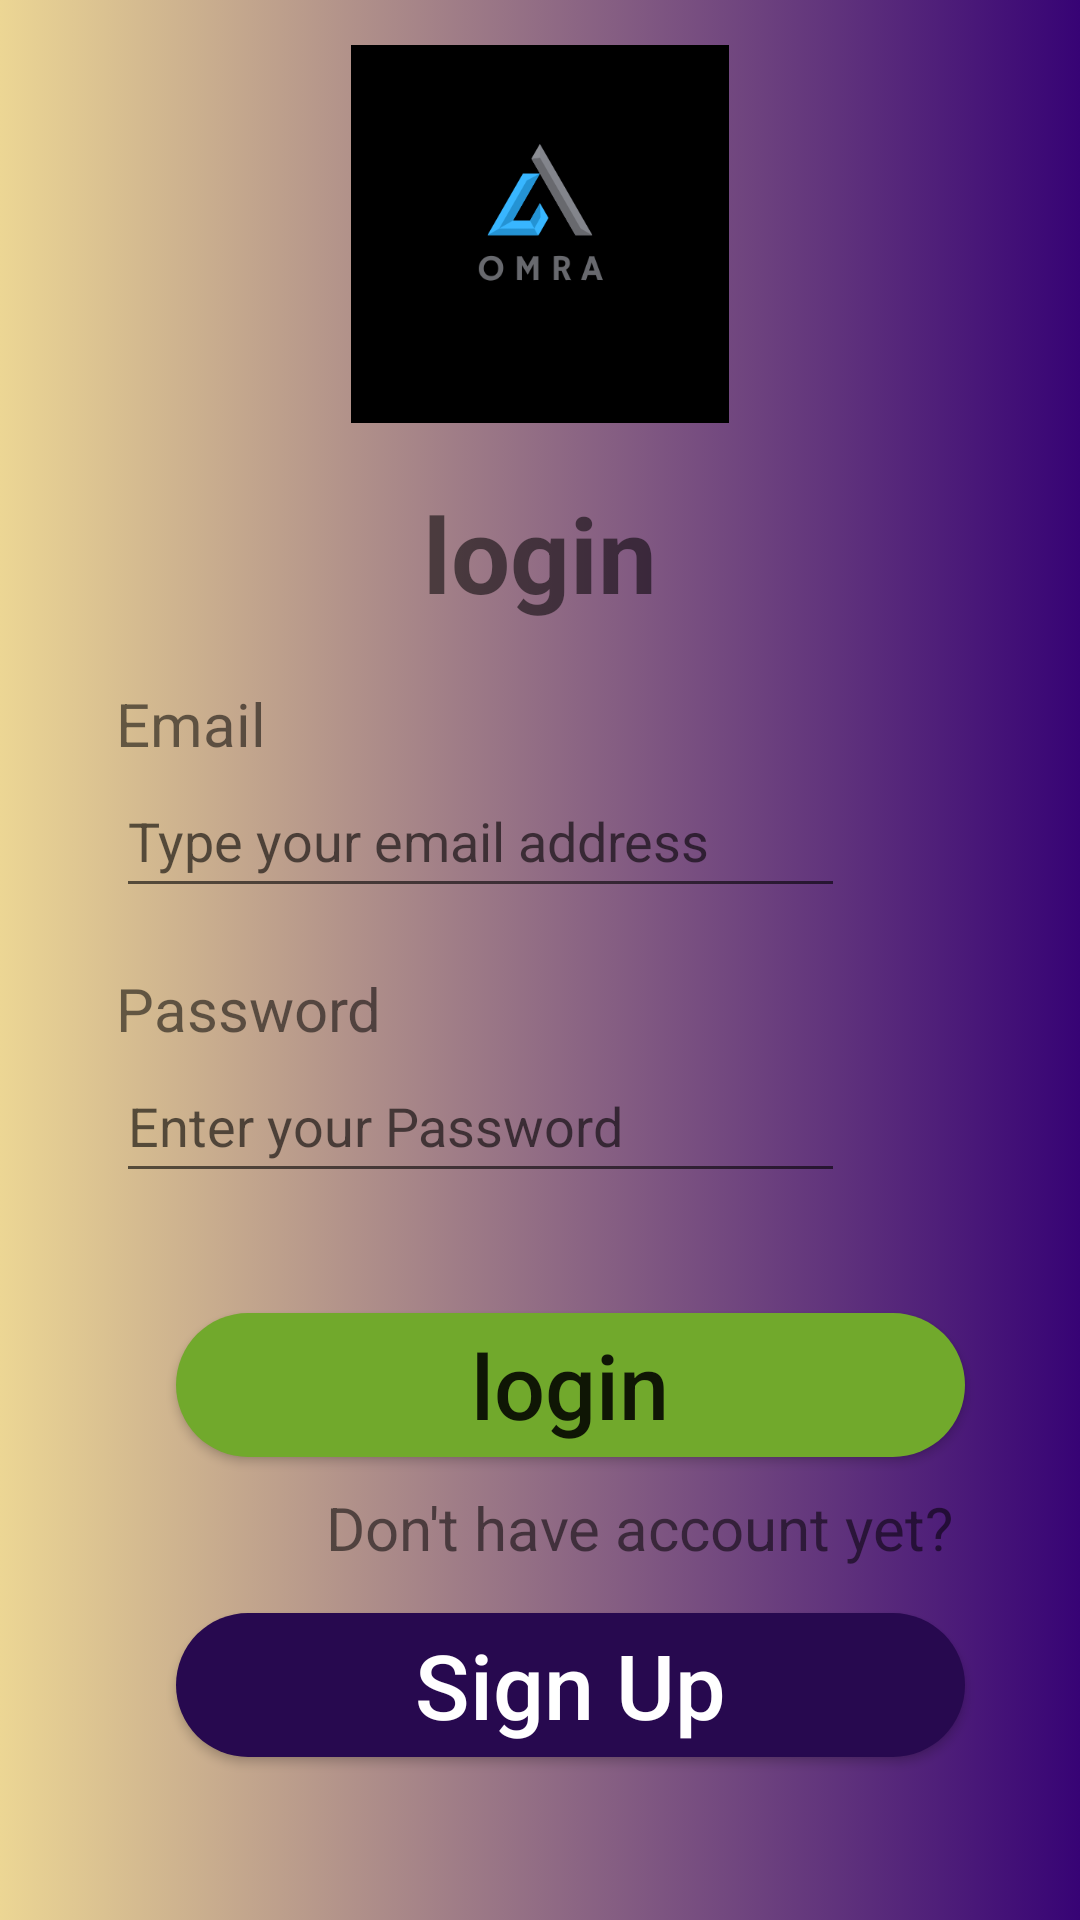

The Android layout XML behind this screen, and the referenced resources:
<!-- AndroidManifest.xml: application theme Theme.TestClass -->
<!-- res/layout/activity_main.xml -->
<?xml version="1.0" encoding="utf-8"?>
<androidx.constraintlayout.widget.ConstraintLayout xmlns:android="http://schemas.android.com/apk/res/android"
    xmlns:app="http://schemas.android.com/apk/res-auto"
    xmlns:tools="http://schemas.android.com/tools"
    android:layout_width="match_parent"
    android:layout_height="match_parent"
    tools:context=".MainActivity"
    android:background="@drawable/background">


    <LinearLayout
        android:layout_width="323dp"
        android:layout_height="610dp"
        android:layout_marginStart="10dp"
        android:layout_marginTop="10dp"
        android:layout_marginEnd="10dp"
        android:layout_marginBottom="10dp"
        android:orientation="vertical"
        app:layout_constraintBottom_toBottomOf="parent"
        app:layout_constraintEnd_toEndOf="parent"
        app:layout_constraintStart_toStartOf="parent"
        app:layout_constraintTop_toTopOf="parent">

        <ImageView
            android:id="@+id/logoView"
            android:layout_width="172dp"
            android:layout_height="126dp"
            android:layout_gravity="center"
            app:srcCompat="@drawable/omra" />

        <TextView
            android:id="@+id/loginView"
            android:layout_width="match_parent"
            android:layout_height="wrap_content"
            android:layout_marginTop="20dp"
            android:text="login"
            android:textAlignment="center"
            android:textSize="35dp"
            android:textStyle="bold" />

        <TextView
            android:id="@+id/emailView"
            android:layout_width="match_parent"
            android:layout_height="wrap_content"
            android:layout_marginLeft="20dp"
            android:layout_marginTop="20dp"
            android:text="Email"
            android:textSize="20dp" />

        <EditText
            android:id="@+id/Email"
            android:layout_width="match_parent"
            android:layout_height="wrap_content"
            android:layout_marginLeft="20dp"
            android:layout_marginRight="60dp"
            android:drawableLeft="@drawable/email"
            android:hint="Type your email address"
            android:minHeight="48dp" />

        <TextView
            android:id="@+id/passwordView"
            android:layout_width="match_parent"
            android:layout_height="wrap_content"
            android:layout_marginLeft="20dp"
            android:layout_marginTop="20dp"
            android:text="Password"
            android:textSize="20dp" />

        <EditText
            android:id="@+id/Password"
            android:layout_width="match_parent"
            android:layout_height="wrap_content"
            android:layout_marginLeft="20dp"
            android:layout_marginRight="60dp"
            android:drawableLeft="@drawable/baseline_lock_24"
            android:hint="Enter your Password"
            android:minHeight="48dp" />

        <ProgressBar
            android:id="@+id/progressBar"
            android:layout_width="wrap_content"
            android:layout_height="wrap_content"
            android:visibility="gone" />

        <Button
            android:id="@+id/loginButton"
            android:layout_width="263dp"
            android:layout_height="wrap_content"
            android:layout_gravity="center"
            android:layout_marginLeft="40dp"
            android:layout_marginTop="40dp"
            android:layout_marginRight="30dp"
            android:background="@drawable/loginbutton"
            android:text="login"
            android:textAllCaps="false"
            android:textSize="30dp" />

        <TextView
            android:id="@+id/accountView"
            android:layout_width="match_parent"
            android:layout_height="wrap_content"
            android:layout_gravity="center"
            android:layout_marginLeft="60dp"
            android:layout_marginTop="10dp"

            android:text="Don't have account yet?"

            android:textSize="20dp" />

        <Button
            android:id="@+id/signUpButton"
            android:layout_width="263dp"
            android:layout_height="wrap_content"
            android:layout_gravity="center"
            android:layout_marginLeft="40dp"
            android:layout_marginTop="15dp"
            android:layout_marginRight="30dp"
            android:background="@drawable/signupbutton"
            android:text="Sign Up"
            android:textAllCaps="false"
            android:textColor="@color/white"
            android:textSize="30dp" />


    </LinearLayout>
</androidx.constraintlayout.widget.ConstraintLayout>
<!-- resources referenced by this layout -->
<resources>
  <!-- drawable background (drawable) -->
  <?xml version="1.0" encoding="utf-8"?>
  <selector xmlns:android="http://schemas.android.com/apk/res/android">
      <item>
          <shape>
              <gradient
                  android:angle="360"
                  android:startColor="#ecd694"
                  android:endColor="#370375"
                  />
  
  
  
          </shape>
  
  
      </item>
  </selector>
  <!-- drawable loginbutton (drawable) -->
  <?xml version="1.0" encoding="utf-8"?>
  <shape xmlns:android="http://schemas.android.com/apk/res/android" android:shape="rectangle">
  
  <corners android:radius="30dp"/>
      <solid android:color="#71A92C"/>
  </shape>
  <!-- drawable omra: png bitmap (drawable, 12482 bytes) -->
  <!-- drawable signupbutton (drawable) -->
  <?xml version="1.0" encoding="utf-8"?>
  <shape xmlns:android="http://schemas.android.com/apk/res/android" android:shape="rectangle">
  
      <corners android:radius="30dp"/>
      <solid android:color="#27094F"/>
  
  
  </shape>
  <style name="Theme.TestClass" parent="Base.Theme.TestClass" />
  <style name="Base.Theme.TestClass" parent="Theme.AppCompat.Light.NoActionBar">
          
          
      </style>
  <!-- not gathered from this repository: default colours our renderer supplied (Android Studio template values) -->
  <color name="white">#FFFFFFFF</color>
</resources>
